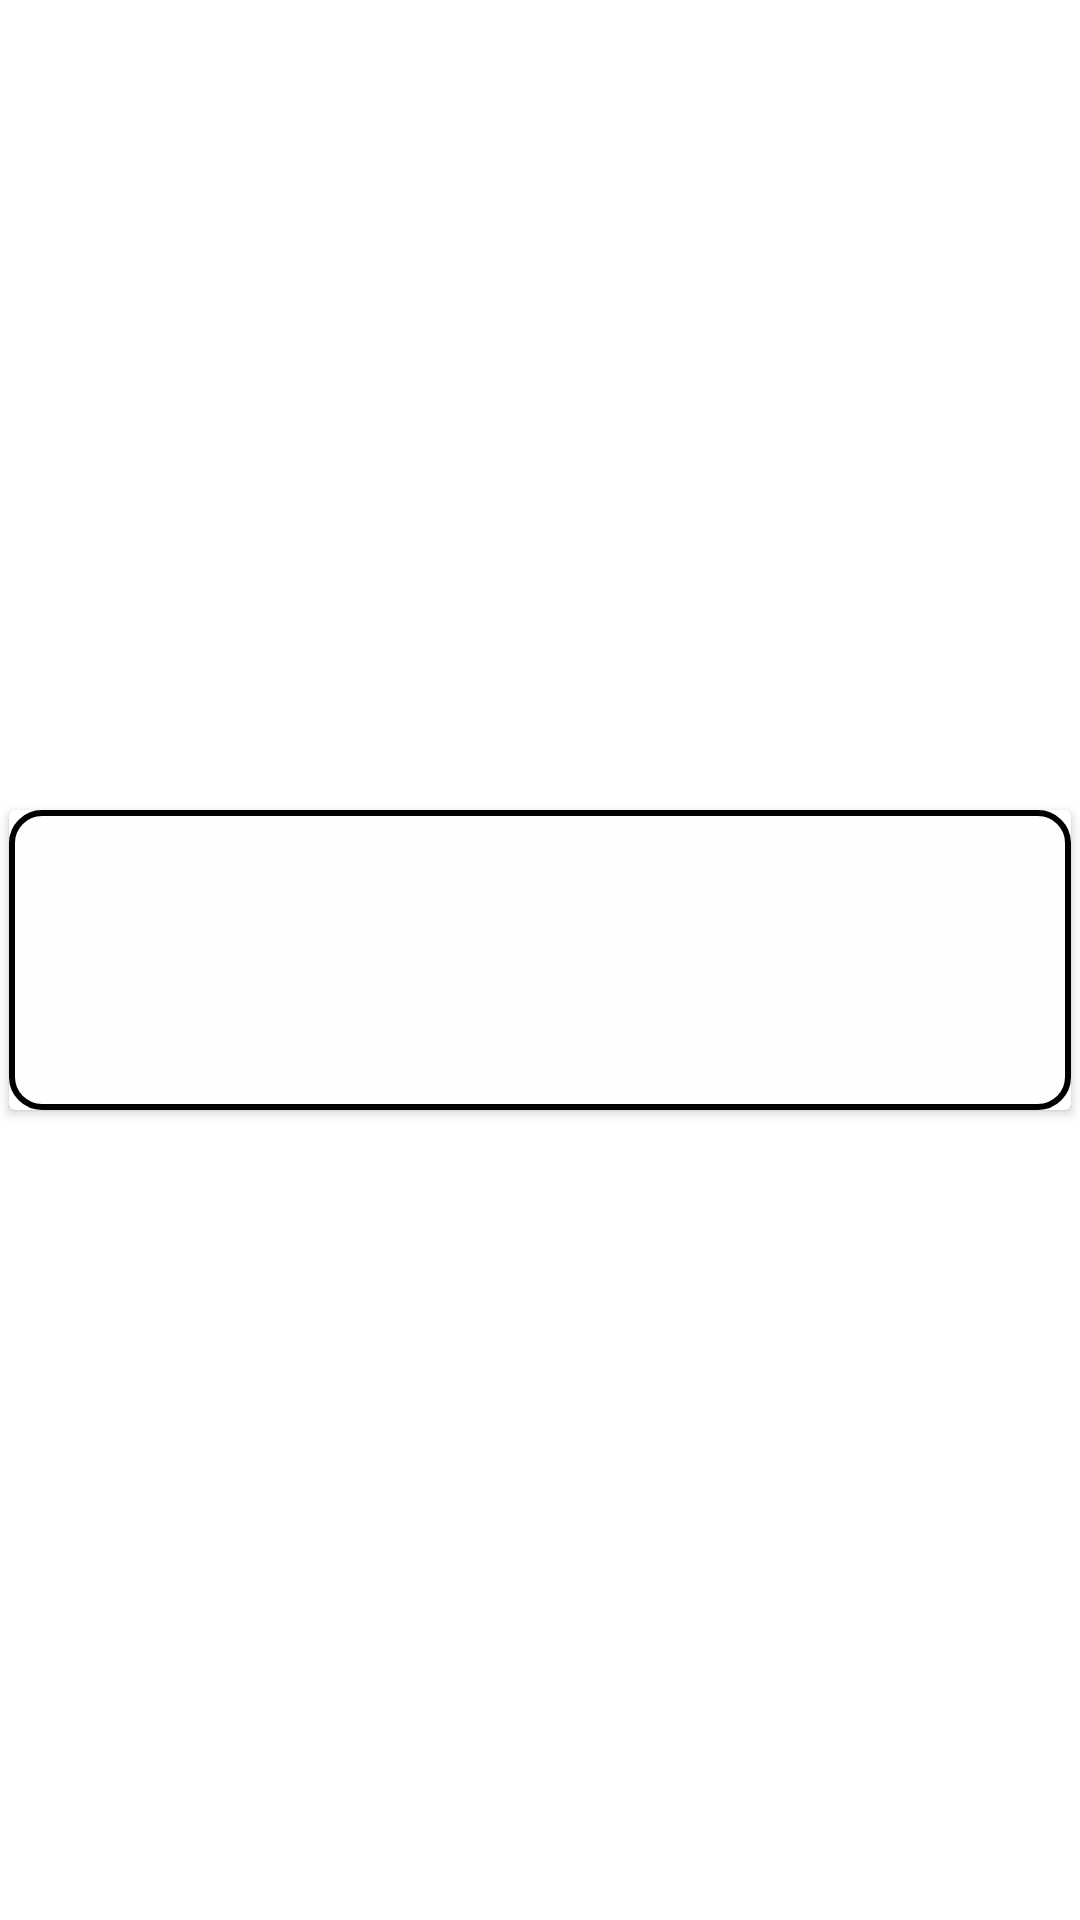

Write the Android layout XML for this screen, with the resource values it uses.
<!-- AndroidManifest.xml: application theme Theme.SecuritySystem -->
<!-- res/layout/log_item.xml -->
<?xml version="1.0" encoding="utf-8"?>
<LinearLayout xmlns:android="http://schemas.android.com/apk/res/android"
    xmlns:app="http://schemas.android.com/apk/res-auto"
    android:layout_width="match_parent"
    android:layout_height="match_parent">

    <androidx.cardview.widget.CardView
        android:layout_width="match_parent"
        android:layout_height="@dimen/size100dp"
        android:layout_gravity="center"
        android:layout_margin="3dp"
        app:cardCornerRadius="2dp">

        <FrameLayout
            android:layout_width="match_parent"
            android:layout_height="match_parent"
            android:background="@drawable/cardview_border" />

        <androidx.constraintlayout.widget.ConstraintLayout
            android:layout_width="match_parent"
            android:layout_height="match_parent"
            android:layout_gravity="center"
            android:gravity="center"
            android:orientation="horizontal">

            <ImageView
                android:id="@+id/iconLog"
                android:layout_width="@dimen/size30dp"
                android:layout_height="@dimen/size30dp"
                android:layout_margin="@dimen/size10dp"
                android:src="@drawable/ic_launcher_background"
                app:layout_constraintBottom_toBottomOf="parent"
                app:layout_constraintStart_toStartOf="parent"
                app:layout_constraintTop_toTopOf="parent" />

            <androidx.constraintlayout.widget.Guideline
                android:id="@+id/firstSection"
                android:layout_width="wrap_content"
                android:layout_height="wrap_content"
                android:orientation="vertical"
                app:layout_constraintGuide_begin="@dimen/size50dp" />

            <TextView
                android:id="@+id/date"
                android:layout_width="wrap_content"
                android:layout_height="wrap_content"
                android:layout_gravity="center"
                android:layout_marginLeft="@dimen/size10dp"
                android:text=""
                android:textSize="@dimen/size15sp"
                app:layout_constraintBottom_toBottomOf="parent"
                app:layout_constraintStart_toEndOf="@+id/firstSection"
                app:layout_constraintTop_toTopOf="parent" />

            <androidx.constraintlayout.widget.Guideline
                android:id="@+id/secondSection"
                android:layout_width="wrap_content"
                android:layout_height="wrap_content"
                android:orientation="vertical"
                app:layout_constraintGuide_begin="200dp" />

            <TextView
                android:id="@+id/status"
                android:layout_width="wrap_content"
                android:layout_height="wrap_content"
                android:layout_gravity="center"
                android:text=""
                android:textSize="@dimen/size20sp"
                app:layout_constraintBottom_toBottomOf="parent"
                app:layout_constraintEnd_toEndOf="parent"
                app:layout_constraintStart_toEndOf="@+id/secondSection"
                app:layout_constraintTop_toTopOf="parent" />
        </androidx.constraintlayout.widget.ConstraintLayout>
    </androidx.cardview.widget.CardView>
</LinearLayout>
<!-- resources referenced by this layout -->
<resources>
  <dimen name="size100dp">100dp</dimen>
  <dimen name="size10dp">10dp</dimen>
  <dimen name="size15sp">15sp</dimen>
  <dimen name="size20sp">20sp</dimen>
  <dimen name="size30dp">30dp</dimen>
  <dimen name="size50dp">50dp</dimen>
  <!-- drawable cardview_border (drawable) -->
  <?xml version="1.0" encoding="utf-8"?>
  <shape xmlns:android="http://schemas.android.com/apk/res/android">
      <corners
          android:topLeftRadius="10dp"
          android:topRightRadius="10dp"
          android:bottomRightRadius="10dp"
          android:bottomLeftRadius="10dp">
      </corners>
      <stroke
          android:width="2dp"
          android:color="#000000">
      </stroke>
      <solid
          android:color="#fefefe">
      </solid>
  </shape>
  <style name="Theme.SecuritySystem" parent="Theme.MaterialComponents.DayNight.NoActionBar">
          
          <item name="colorPrimary">@color/purple_500</item>
          <item name="colorPrimaryVariant">@color/purple_700</item>
          <item name="colorOnPrimary">@color/white</item>
          
          <item name="colorSecondary">@color/teal_200</item>
          <item name="colorSecondaryVariant">@color/teal_700</item>
          <item name="colorOnSecondary">@color/black</item>
          
          <item name="android:statusBarColor" tools:targetApi="l">?attr/colorPrimaryVariant</item>
          
      </style>
  <color name="purple_500">#FF6200EE</color>
  <color name="purple_700">#FF3700B3</color>
  <color name="white">#FFFFFFFF</color>
  <color name="teal_200">#FF03DAC5</color>
  <color name="teal_700">#FF018786</color>
  <color name="black">#FF000000</color>
</resources>
